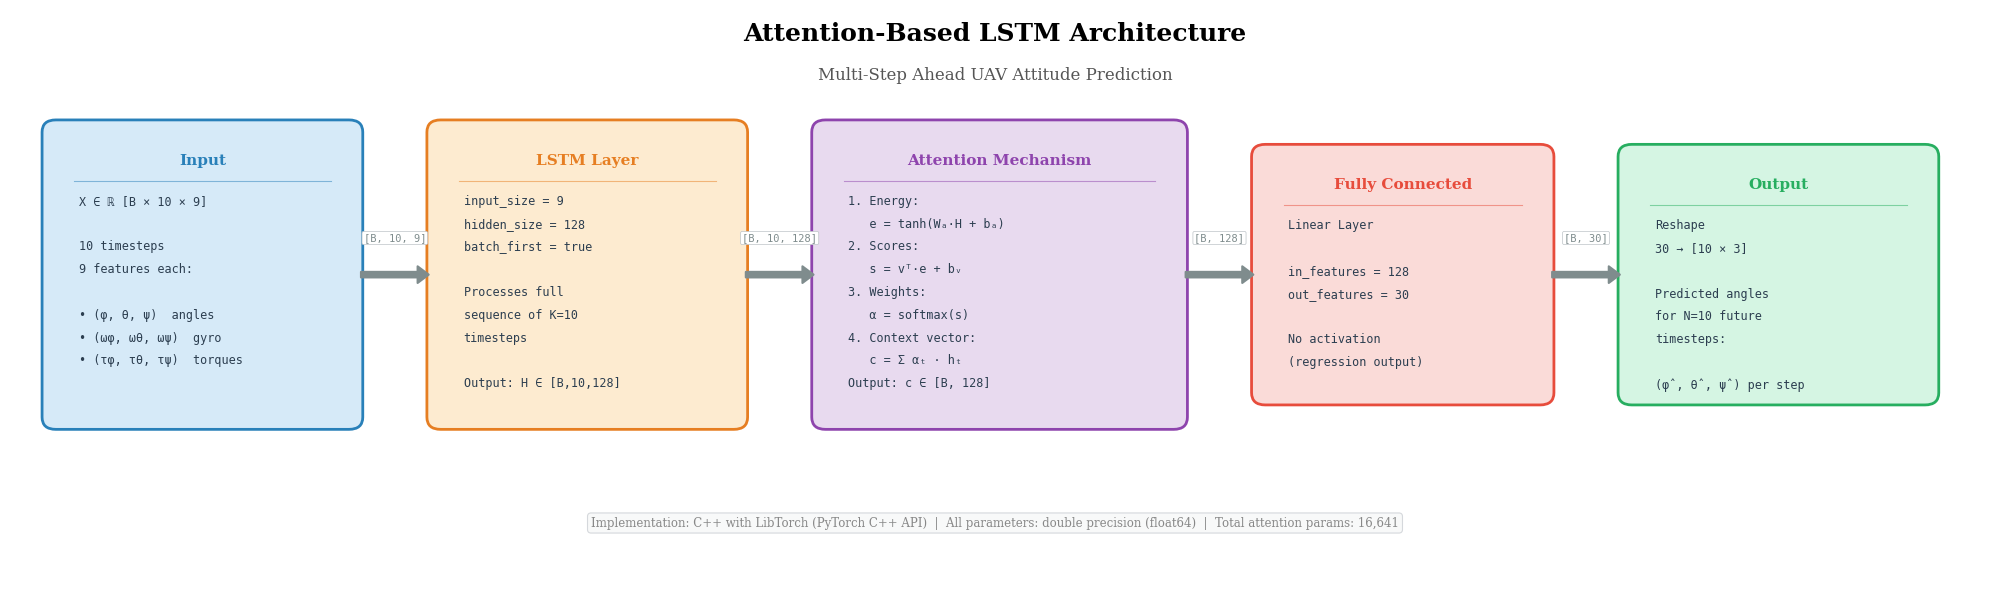

Reproduce this figure in Python. (Note: this script raises an exception after producing the figure.)
import matplotlib.pyplot as plt
import matplotlib.patches as mpatches
from matplotlib.patches import FancyBboxPatch, FancyArrowPatch

fig, ax = plt.subplots(1, 1, figsize=(20, 6))
ax.set_xlim(-0.5, 21)
ax.set_ylim(-1.5, 5.5)
ax.axis('off')
fig.patch.set_facecolor('white')

# Title
ax.text(10.25, 5.2, 'Attention-Based LSTM Architecture', fontsize=18, fontweight='bold',
        ha='center', va='center', fontfamily='serif')
ax.text(10.25, 4.7, 'Multi-Step Ahead UAV Attitude Prediction', fontsize=12,
        ha='center', va='center', fontfamily='serif', color='#555555')

# ── Block definitions ──────────────────────────────────────────────
# (x, y, width, height, facecolor, edgecolor)
blocks = [
    # Input
    {'x': 0, 'y': 0.5, 'w': 3.2, 'h': 3.5,
     'fc': '#D6EAF8', 'ec': '#2980B9',
     'title': 'Input',
     'lines': [
         'X ∈ ℝ [B × 10 × 9]',
         '',
         '10 timesteps',
         '9 features each:',
         '',
         '• (φ, θ, ψ)  angles',
         '• (ωφ, ωθ, ωψ)  gyro',
         '• (τφ, τθ, τψ)  torques',
     ]},
    # LSTM
    {'x': 4.2, 'y': 0.5, 'w': 3.2, 'h': 3.5,
     'fc': '#FDEBD0', 'ec': '#E67E22',
     'title': 'LSTM Layer',
     'lines': [
         'input_size = 9',
         'hidden_size = 128',
         'batch_first = true',
         '',
         'Processes full',
         'sequence of K=10',
         'timesteps',
         '',
         'Output: H ∈ [B,10,128]',
     ]},
    # Attention
    {'x': 8.4, 'y': 0.5, 'w': 3.8, 'h': 3.5,
     'fc': '#E8DAEF', 'ec': '#8E44AD',
     'title': 'Attention Mechanism',
     'lines': [
         '1. Energy:',
         '   e = tanh(Wₐ·H + bₐ)',
         '2. Scores:',
         '   s = vᵀ·e + bᵥ',
         '3. Weights:',
         '   α = softmax(s)',
         '4. Context vector:',
         '   c = Σ αₜ · hₜ',
         'Output: c ∈ [B, 128]',
     ]},
    # FC
    {'x': 13.2, 'y': 0.8, 'w': 3.0, 'h': 2.9,
     'fc': '#FADBD8', 'ec': '#E74C3C',
     'title': 'Fully Connected',
     'lines': [
         'Linear Layer',
         '',
         'in_features = 128',
         'out_features = 30',
         '',
         'No activation',
         '(regression output)',
         '',
     ]},
    # Output
    {'x': 17.2, 'y': 0.8, 'w': 3.2, 'h': 2.9,
     'fc': '#D5F5E3', 'ec': '#27AE60',
     'title': 'Output',
     'lines': [
         'Reshape',
         '30 → [10 × 3]',
         '',
         'Predicted angles',
         'for N=10 future',
         'timesteps:',
         '',
         '(φ̂, θ̂, ψ̂) per step',
     ]},
]

# ── Draw blocks ────────────────────────────────────────────────────
for b in blocks:
    # Rounded rectangle
    fancy = FancyBboxPatch(
        (b['x'], b['y']), b['w'], b['h'],
        boxstyle="round,pad=0.15",
        facecolor=b['fc'], edgecolor=b['ec'], linewidth=2.0
    )
    ax.add_patch(fancy)

    # Title
    ax.text(b['x'] + b['w']/2, b['y'] + b['h'] - 0.35,
            b['title'], fontsize=11, fontweight='bold',
            ha='center', va='center', fontfamily='serif',
            color=b['ec'])

    # Separator line under title
    ax.plot([b['x'] + 0.2, b['x'] + b['w'] - 0.2],
            [b['y'] + b['h'] - 0.6, b['y'] + b['h'] - 0.6],
            color=b['ec'], linewidth=0.8, alpha=0.5)

    # Content lines
    start_y = b['y'] + b['h'] - 0.85
    for i, line in enumerate(b['lines']):
        ax.text(b['x'] + 0.25, start_y - i * 0.28,
                line, fontsize=8.5, ha='left', va='center',
                fontfamily='monospace', color='#2C3E50')

# ── Draw arrows between blocks ─────────────────────────────────────
arrow_style = "Simple,tail_width=4,head_width=12,head_length=8"
arrow_color = '#7F8C8D'

arrow_pairs = [
    (3.2, 4.2),      # Input → LSTM
    (7.4, 8.4),      # LSTM → Attention
    (12.2, 13.2),    # Attention → FC
    (16.2, 17.2),    # FC → Output
]

for x_start, x_end in arrow_pairs:
    y_mid = 2.25
    arrow = FancyArrowPatch(
        (x_start + 0.1, y_mid), (x_end - 0.1, y_mid),
        arrowstyle=arrow_style,
        color=arrow_color, linewidth=1.5,
        mutation_scale=1
    )
    ax.add_patch(arrow)

# ── Tensor shape labels on arrows ──────────────────────────────────
shape_labels = [
    (3.7, '[B, 10, 9]'),
    (7.9, '[B, 10, 128]'),
    (12.7, '[B, 128]'),
    (16.7, '[B, 30]'),
]

for x_pos, label in shape_labels:
    ax.text(x_pos, 2.7, label, fontsize=7.5, ha='center', va='center',
            fontfamily='monospace', color='#7F8C8D',
            bbox=dict(boxstyle='round,pad=0.15', facecolor='white',
                      edgecolor='#BDC3C7', linewidth=0.5))

# ── Bottom annotation ──────────────────────────────────────────────
ax.text(10.25, -0.8,
        'Implementation: C++ with LibTorch (PyTorch C++ API)  |  '
        'All parameters: double precision (float64)  |  '
        'Total attention params: 16,641',
        fontsize=8.5, ha='center', va='center', fontfamily='serif',
        color='#888888',
        bbox=dict(boxstyle='round,pad=0.3', facecolor='#F8F9F9',
                  edgecolor='#D5D8DC', linewidth=0.8))

plt.tight_layout()
plt.savefig('RNN/lstm_architecture.png', dpi=200, bbox_inches='tight',
            facecolor='white', edgecolor='none')
plt.savefig('RNN/lstm_architecture.pdf', bbox_inches='tight',
            facecolor='white', edgecolor='none')
print("Saved: RNN/lstm_architecture.png and RNN/lstm_architecture.pdf")
plt.show()
